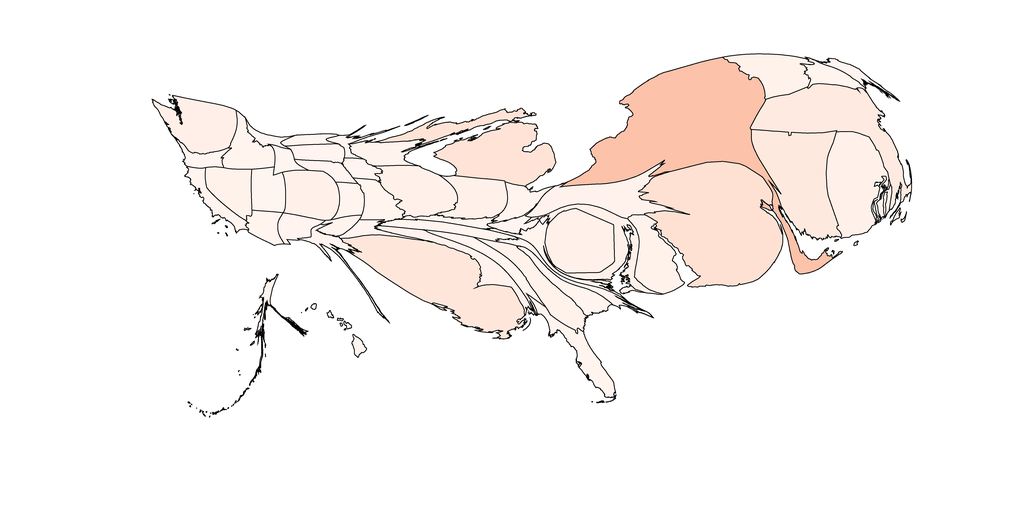

The data file committed next to this chart (first rows):
1, 607.0843447240092, Alabama, 0.9997539407920031, 0.9556170703575548, 0.9337946943483275
2, 258.8, Alaska, 0.9999, 0.9582, 0.9375
3, 436.8, Arizona, 0.9998, 0.9556, 0.9338
4, 284.4, Arkansas, 0.9999, 0.9582, 0.9375
5, 489.5, California, 0.9998, 0.9556, 0.9338
6, 1145, Colorado, 0.9993, 0.9453, 0.919
7, 2936, Connecticut, 0.9978, 0.9143, 0.8747
8, 1183, Delaware, 0.9994, 0.9479, 0.9227
9, 1754, District of Columbia, 0.9991, 0.9427, 0.9153
10, 822.6, Florida, 0.9998, 0.9556, 0.9338
11, 1089, Georgia, 0.9994, 0.9479, 0.9227
12, 133.9, Hawaii, 1.0, 0.9608, 0.9412
13, 771.4, Idaho, 0.9998, 0.9556, 0.9338
14, 1401, Illinois, 0.9993, 0.9453, 0.919
15, 1031, Indiana, 0.9993, 0.9453, 0.919
16, 279.1, Iowa, 0.9999, 0.9582, 0.9375
17, 399.5, Kansas, 0.9998, 0.9556, 0.9338
18, 274.8, Kentucky, 0.9998, 0.9556, 0.9338
19, 4112, Louisiana, 0.9972, 0.9014, 0.8563
20, 253.4, Maine, 0.9999, 0.9582, 0.9375
21, 1081, Maryland, 0.9993, 0.9453, 0.919
22, 3028, Massachusetts, 0.9979, 0.9169, 0.8784
23, 3014, Michigan, 0.9966, 0.8884, 0.8378
24, 187.8, Minnesota, 0.9999, 0.9582, 0.9375
25, 827.8, Mississippi, 0.9995, 0.9504, 0.9264
26, 619.1, Missouri, 0.9998, 0.9556, 0.9338
27, 188.3, Montana, 1.0, 0.9608, 0.9412
28, 328.6, Nebraska, 0.9999, 0.9582, 0.9375
29, 845.3, Nevada, 0.9994, 0.9479, 0.9227
30, 433.1, New Hampshire, 0.9998, 0.9556, 0.9338
31, 5968, New Jersey, 0.9962, 0.8807, 0.8268
32, 418, New Mexico, 0.9999, 0.9582, 0.9375
33, 7565, New York, 0.9897, 0.7595, 0.666
34, 376.1, North Carolina, 0.9999, 0.9582, 0.9375
35, 229.1, North Dakota, 0.9999, 0.9582, 0.9375
36, 502.6, Ohio, 0.9998, 0.9556, 0.9338
37, 254.8, Oklahoma, 0.9996, 0.953, 0.9301
38, 314.6, Oregon, 0.9999, 0.9582, 0.9375
39, 1558, Pennsylvania, 0.9995, 0.9504, 0.9264
40, 2390, Rhode Island, 0.9993, 0.9453, 0.919
41, 602.3, South Carolina, 0.9998, 0.9556, 0.9338
42, 409, South Dakota, 0.9999, 0.9582, 0.9375
43, 548, Tennessee, 0.9998, 0.9556, 0.9338
44, 359, Texas, 0.9999, 0.9582, 0.9375
45, 665.3, Utah, 1.0, 0.9608, 0.9412
46, 1119, Vermont, 0.9994, 0.9479, 0.9227
47, 528.9, Virginia, 0.9998, 0.9556, 0.9338
48, 1513, Washington, 0.9989, 0.9375, 0.908
49, 272.3, West Virginia, 1.0, 0.9608, 0.9412
50, 629.9, Wisconsin, 0.9996, 0.953, 0.9301
51, 258, Wyoming, 1.0, 0.9608, 0.9412
